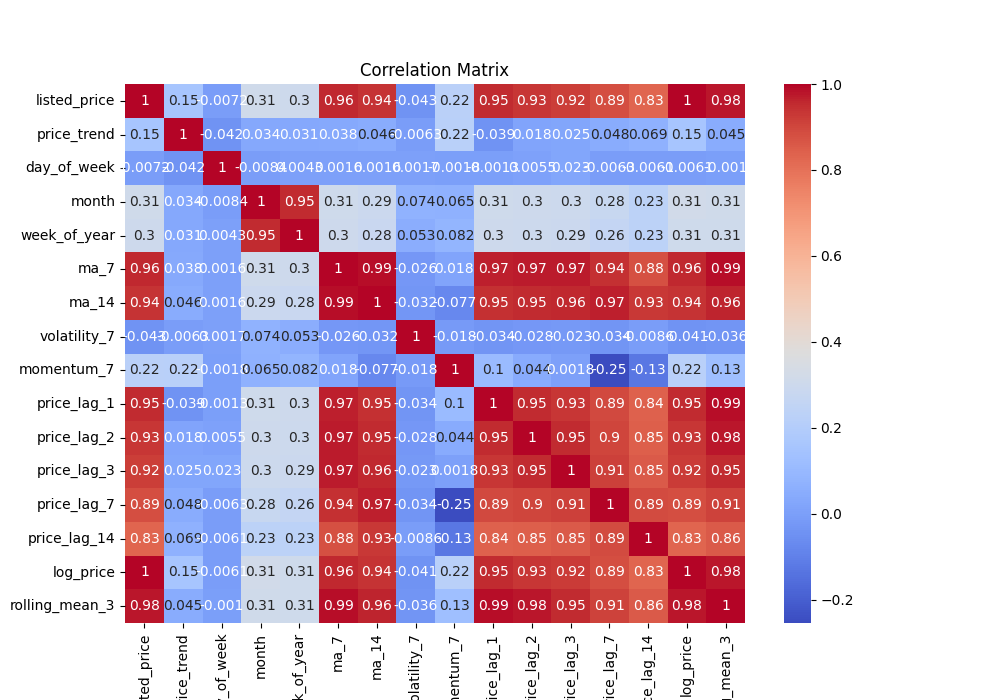

Values plotted in this chart, from the file beside it:
, listed_price, price_trend, day_of_week, month, week_of_year, ma_7, ma_14, volatility_7, momentum_7, price_lag_1, price_lag_2, price_lag_3, price_lag_7, price_lag_14, log_price, rolling_mean_3
listed_price, 1.0, 0.154, -0.007249, 0.3114, 0.3042, 0.9604, 0.9372, -0.04331, 0.2227, 0.9511, 0.9318, 0.9214, 0.8862, 0.8333, 0.9987, 0.9792
price_trend, 0.154, 1.0, -0.04186, 0.03372, 0.03132, 0.03804, 0.04609, -0.006316, 0.2198, -0.03944, 0.01753, 0.02488, 0.04831, 0.06851, 0.1524, 0.0448
day_of_week, -0.007249, -0.04186, 1.0, -0.008431, 0.004283, 0.001558, 0.001618, 0.001727, -0.001791, -0.001279, 0.00554, 0.02324, -0.00634, -0.006127, -0.006092, -0.00101
month, 0.3114, 0.03372, -0.008431, 1.0, 0.9531, 0.3079, 0.2901, 0.07358, 0.06482, 0.3067, 0.3023, 0.2978, 0.2781, 0.2325, 0.3147, 0.3126
week_of_year, 0.3042, 0.03132, 0.004283, 0.9531, 1.0, 0.2994, 0.2815, 0.05287, 0.08162, 0.3005, 0.2969, 0.2933, 0.263, 0.2324, 0.3069, 0.3062
ma_7, 0.9604, 0.03804, 0.001558, 0.3079, 0.2994, 1.0, 0.9859, -0.02555, 0.01774, 0.969, 0.9734, 0.9748, 0.9443, 0.8819, 0.9604, 0.9859
ma_14, 0.9372, 0.04609, 0.001618, 0.2901, 0.2815, 0.9859, 1.0, -0.03175, -0.07678, 0.9458, 0.9524, 0.9577, 0.9662, 0.9266, 0.9367, 0.963
volatility_7, -0.04331, -0.006316, 0.001727, 0.07358, 0.05287, -0.02555, -0.03175, 1.0, -0.01789, -0.03419, -0.0283, -0.02318, -0.03446, -0.008552, -0.04057, -0.03593
momentum_7, 0.2227, 0.2198, -0.001791, 0.06482, 0.08162, 0.01774, -0.07678, -0.01789, 1.0, 0.1047, 0.04427, 0.001778, -0.2544, -0.1291, 0.2206, 0.1261
price_lag_1, 0.9511, -0.03944, -0.001279, 0.3067, 0.3005, 0.969, 0.9458, -0.03419, 0.1047, 1.0, 0.9513, 0.932, 0.8938, 0.8404, 0.9511, 0.9858
price_lag_2, 0.9318, 0.01753, 0.00554, 0.3023, 0.2969, 0.9734, 0.9524, -0.0283, 0.04427, 0.9513, 1.0, 0.9514, 0.9033, 0.8471, 0.9325, 0.9793
price_lag_3, 0.9214, 0.02488, 0.02324, 0.2978, 0.2933, 0.9748, 0.9577, -0.02318, 0.001778, 0.932, 0.9514, 1.0, 0.9132, 0.8536, 0.9219, 0.9527
price_lag_7, 0.8862, 0.04831, -0.00634, 0.2781, 0.263, 0.9443, 0.9662, -0.03446, -0.2544, 0.8938, 0.9033, 0.9132, 1.0, 0.888, 0.8858, 0.9114
price_lag_14, 0.8333, 0.06851, -0.006127, 0.2325, 0.2324, 0.8819, 0.9266, -0.008552, -0.1291, 0.8404, 0.8471, 0.8536, 0.888, 1.0, 0.8306, 0.8562
log_price, 0.9987, 0.1524, -0.006092, 0.3147, 0.3069, 0.9604, 0.9367, -0.04057, 0.2206, 0.9511, 0.9325, 0.9219, 0.8858, 0.8306, 1.0, 0.9789
rolling_mean_3, 0.9792, 0.0448, -0.00101, 0.3126, 0.3062, 0.9859, 0.963, -0.03593, 0.1261, 0.9858, 0.9793, 0.9527, 0.9114, 0.8562, 0.9789, 1.0
